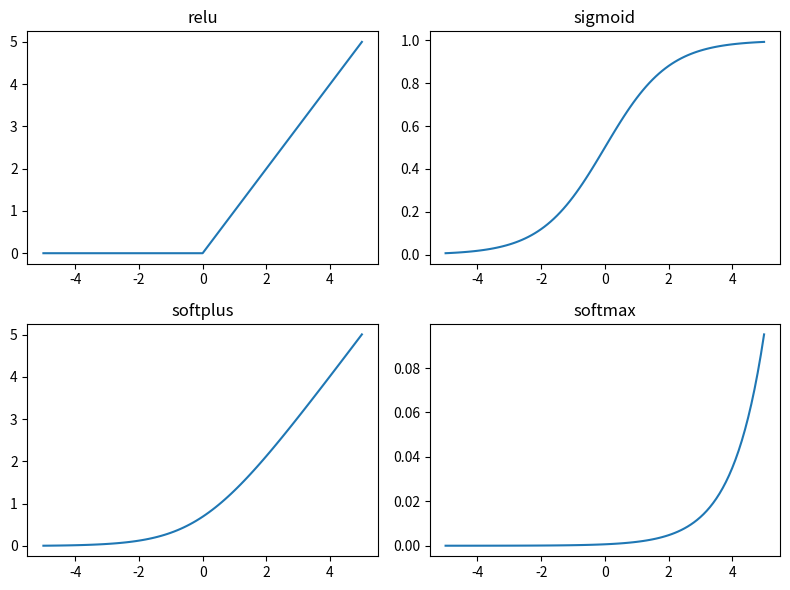

Here is the Python script that generated this plot:
import numpy as np
import matplotlib.pyplot as plt

#define the activation functions
def relu(z):
    return np.maximum(0,z)

def sigmoid(z):
    return 1.0/(1.0 + np.exp(-z))

def softplus(x):
    return np.log(1 + np.exp(x))

def softmax(x):
    return np.exp(x) / np.sum(np.exp(x), axis=0)

def plot_function(f,ax):
    x = np.arange(-5, 5 + 0.1, 0.1)
    ax.plot(x, f(x))
    title = f.__name__
    ax.set_title('%s' % title)
    
#plot the activation functions
fig, axes = plt.subplots(nrows=2, ncols=2, figsize=(8,6))
plot_function(relu,axes[0,0])
plot_function(sigmoid,axes[0,1])
plot_function(softplus,axes[1,0])
plot_function(softmax,axes[1,1])
plt.tight_layout()
plt.show()
